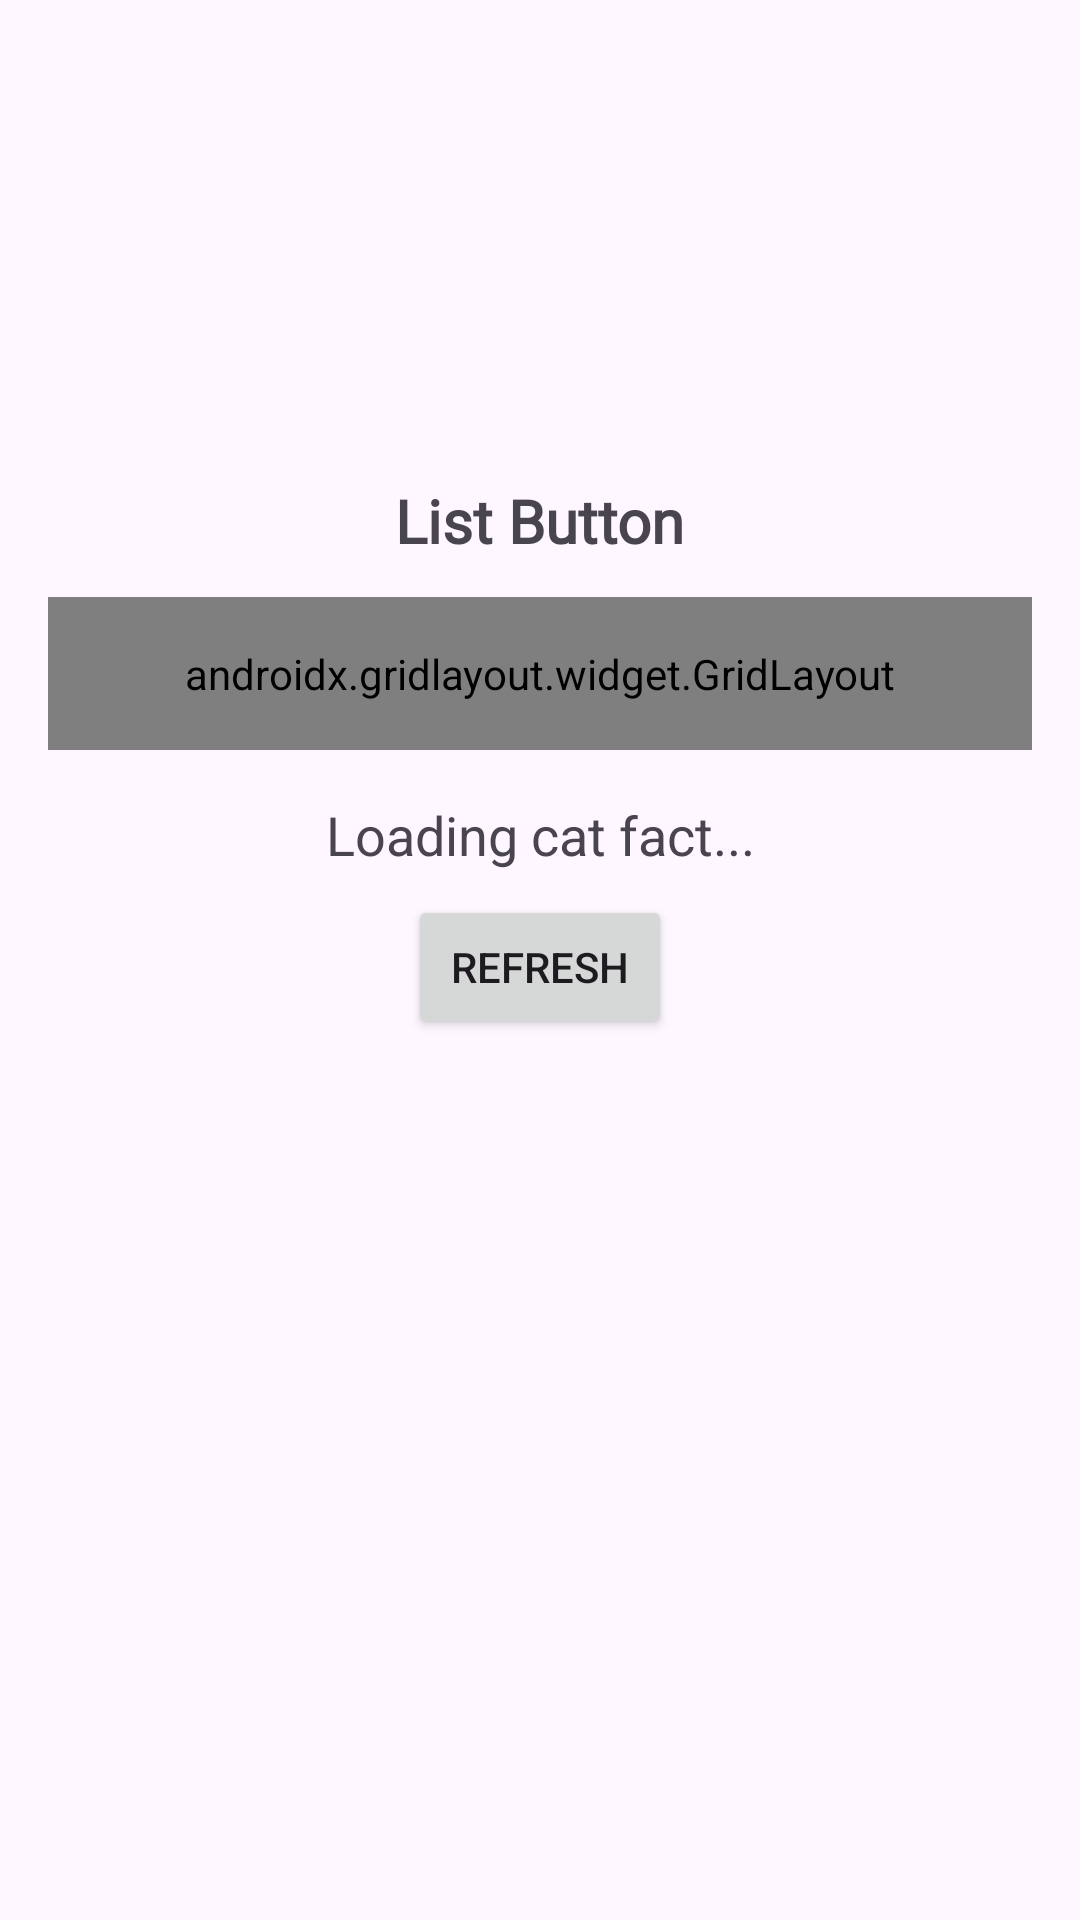

This screen was rendered from an Android layout file. Write that file and the resources it references.
<!-- AndroidManifest.xml: application theme Theme.SteerApp -->
<!-- res/layout/fragment_home.xml -->
<?xml version="1.0" encoding="utf-8"?>
<androidx.coordinatorlayout.widget.CoordinatorLayout xmlns:android="http://schemas.android.com/apk/res/android"
    xmlns:app="http://schemas.android.com/apk/res-auto"
    xmlns:tools="http://schemas.android.com/tools"
    android:layout_width="match_parent"
    android:layout_height="match_parent"
    tools:context=".Home.HomeFragment">

    
    <View
        android:id="@+id/background_header"
        android:layout_width="match_parent"
        android:layout_height="200dp"
        android:background="@drawable/bg_header_wave" />

    
    <com.google.android.material.appbar.AppBarLayout
        android:id="@+id/appBarLayout"
        android:layout_width="match_parent"
        android:layout_height="wrap_content"
        android:background="@android:color/transparent">

        <androidx.appcompat.widget.Toolbar
            android:id="@+id/toolbar"
            android:layout_width="match_parent"
            android:layout_height="?attr/actionBarSize"
            android:background="@android:color/transparent"
            app:subtitleTextColor="@android:color/white"
            app:titleTextColor="@android:color/white" />

    </com.google.android.material.appbar.AppBarLayout>

    
    <androidx.core.widget.NestedScrollView
        android:layout_width="match_parent"
        android:layout_height="match_parent"
        android:fillViewport="true"
        app:layout_behavior="@string/appbar_scrolling_view_behavior">

        <androidx.constraintlayout.widget.ConstraintLayout
            android:layout_width="match_parent"
            android:layout_height="wrap_content"
            android:padding="16dp">

            <TextView
                android:id="@+id/textView5"
                android:layout_width="wrap_content"
                android:layout_height="wrap_content"
                android:layout_marginTop="80dp"
                android:fontFamily="@font/poppins_regular"
                android:text="List Button"
                android:textSize="20sp"
                android:textStyle="bold"
                app:layout_constraintEnd_toEndOf="parent"
                app:layout_constraintStart_toStartOf="parent"
                app:layout_constraintTop_toTopOf="parent" />

            <androidx.gridlayout.widget.GridLayout
                android:id="@+id/grid_button"
                android:layout_width="match_parent"
                android:layout_height="wrap_content"
                android:layout_marginTop="12dp"
                android:padding="16dp"
                app:columnCount="2"
                app:layout_constraintEnd_toEndOf="parent"
                app:layout_constraintHorizontal_bias="0.0"
                app:layout_constraintStart_toStartOf="parent"
                app:layout_constraintTop_toBottomOf="@+id/textView5"
                app:useDefaultMargins="true">

                <com.google.android.material.button.MaterialButton
                    android:id="@+id/btnToSec"
                    android:layout_width="150dp"
                    android:layout_height="56dp"
                    android:backgroundTint="#03A9F4"
                    android:text="P2"
                    android:textAllCaps="false"
                    app:cornerRadius="16dp" />

                <com.google.android.material.button.MaterialButton
                    android:id="@+id/btnToThird"
                    android:layout_width="150dp"
                    android:layout_height="56dp"
                    android:backgroundTint="#2196F3"
                    android:text="P3"
                    android:textAllCaps="false"
                    app:cornerRadius="16dp" />

                <com.google.android.material.button.MaterialButton
                    android:id="@+id/btnToFourth"
                    android:layout_width="150dp"
                    android:layout_height="56dp"
                    android:backgroundTint="#3F51B5"
                    android:text="P4"
                    android:textAllCaps="false"
                    app:cornerRadius="16dp" />

                <com.google.android.material.button.MaterialButton
                    android:id="@+id/btnToFifth"
                    android:layout_width="150dp"
                    android:layout_height="56dp"
                    android:backgroundTint="#673AB7"
                    android:text="P5"
                    android:textAllCaps="false"
                    app:cornerRadius="16dp" />

                <com.google.android.material.button.MaterialButton
                    android:id="@+id/btnToSeventh"
                    android:layout_width="150dp"
                    android:layout_height="56dp"
                    android:backgroundTint="#9C27B0"
                    android:text="P7"
                    android:textAllCaps="false"
                    app:cornerRadius="16dp" />

                <com.google.android.material.button.MaterialButton
                    android:id="@+id/btnToNinth"
                    android:layout_width="150dp"
                    android:layout_height="56dp"
                    android:backgroundTint="#711C80"
                    android:text="P9"
                    android:textAllCaps="false"
                    app:cornerRadius="16dp" />

                <com.google.android.material.button.MaterialButton
                    android:id="@+id/btnToTenth"
                    android:layout_width="150dp"
                    android:layout_height="56dp"
                    android:backgroundTint="#801C44"
                    android:text="P10"
                    android:textAllCaps="false"
                    app:cornerRadius="16dp" />

                <com.google.android.material.button.MaterialButton
                    android:id="@+id/btnTo13"
                    android:layout_width="150dp"
                    android:layout_height="56dp"
                    android:backgroundTint="#801C44"
                    android:text="P13"
                    android:textAllCaps="false"
                    app:cornerRadius="16dp" />

            </androidx.gridlayout.widget.GridLayout>

            <TextView
                android:id="@+id/tvCatFact"
                android:layout_width="0dp"
                android:layout_height="wrap_content"
                android:layout_marginTop="16dp"
                android:gravity="center"
                android:text="Loading cat fact..."
                android:textSize="18sp"
                app:layout_constraintEnd_toEndOf="parent"
                app:layout_constraintStart_toStartOf="parent"
                app:layout_constraintTop_toBottomOf="@id/grid_button" />

            <Button
                android:id="@+id/btnRefresh"
                android:layout_width="wrap_content"
                android:layout_height="wrap_content"
                android:layout_marginTop="8dp"
                android:text="Refresh"
                app:layout_constraintEnd_toEndOf="parent"
                app:layout_constraintStart_toStartOf="parent"
                app:layout_constraintTop_toBottomOf="@id/tvCatFact" />

            <androidx.recyclerview.widget.RecyclerView
                android:id="@+id/rvGallery"
                android:layout_width="0dp"
                android:layout_height="wrap_content"
                android:layout_marginTop="16dp"
                android:nestedScrollingEnabled="false"
                android:padding="8dp"
                app:layout_constraintBottom_toBottomOf="parent"
                app:layout_constraintEnd_toEndOf="parent"
                app:layout_constraintStart_toStartOf="parent"
                app:layout_constraintTop_toBottomOf="@id/btnRefresh" />

        </androidx.constraintlayout.widget.ConstraintLayout>

    </androidx.core.widget.NestedScrollView>

</androidx.coordinatorlayout.widget.CoordinatorLayout>
<!-- resources referenced by this layout -->
<resources>
  <style name="Theme.SteerApp" parent="Base.Theme.SteerApp" />
  <style name="Base.Theme.SteerApp" parent="Theme.Material3.DayNight.NoActionBar">
          
          
      </style>
</resources>
